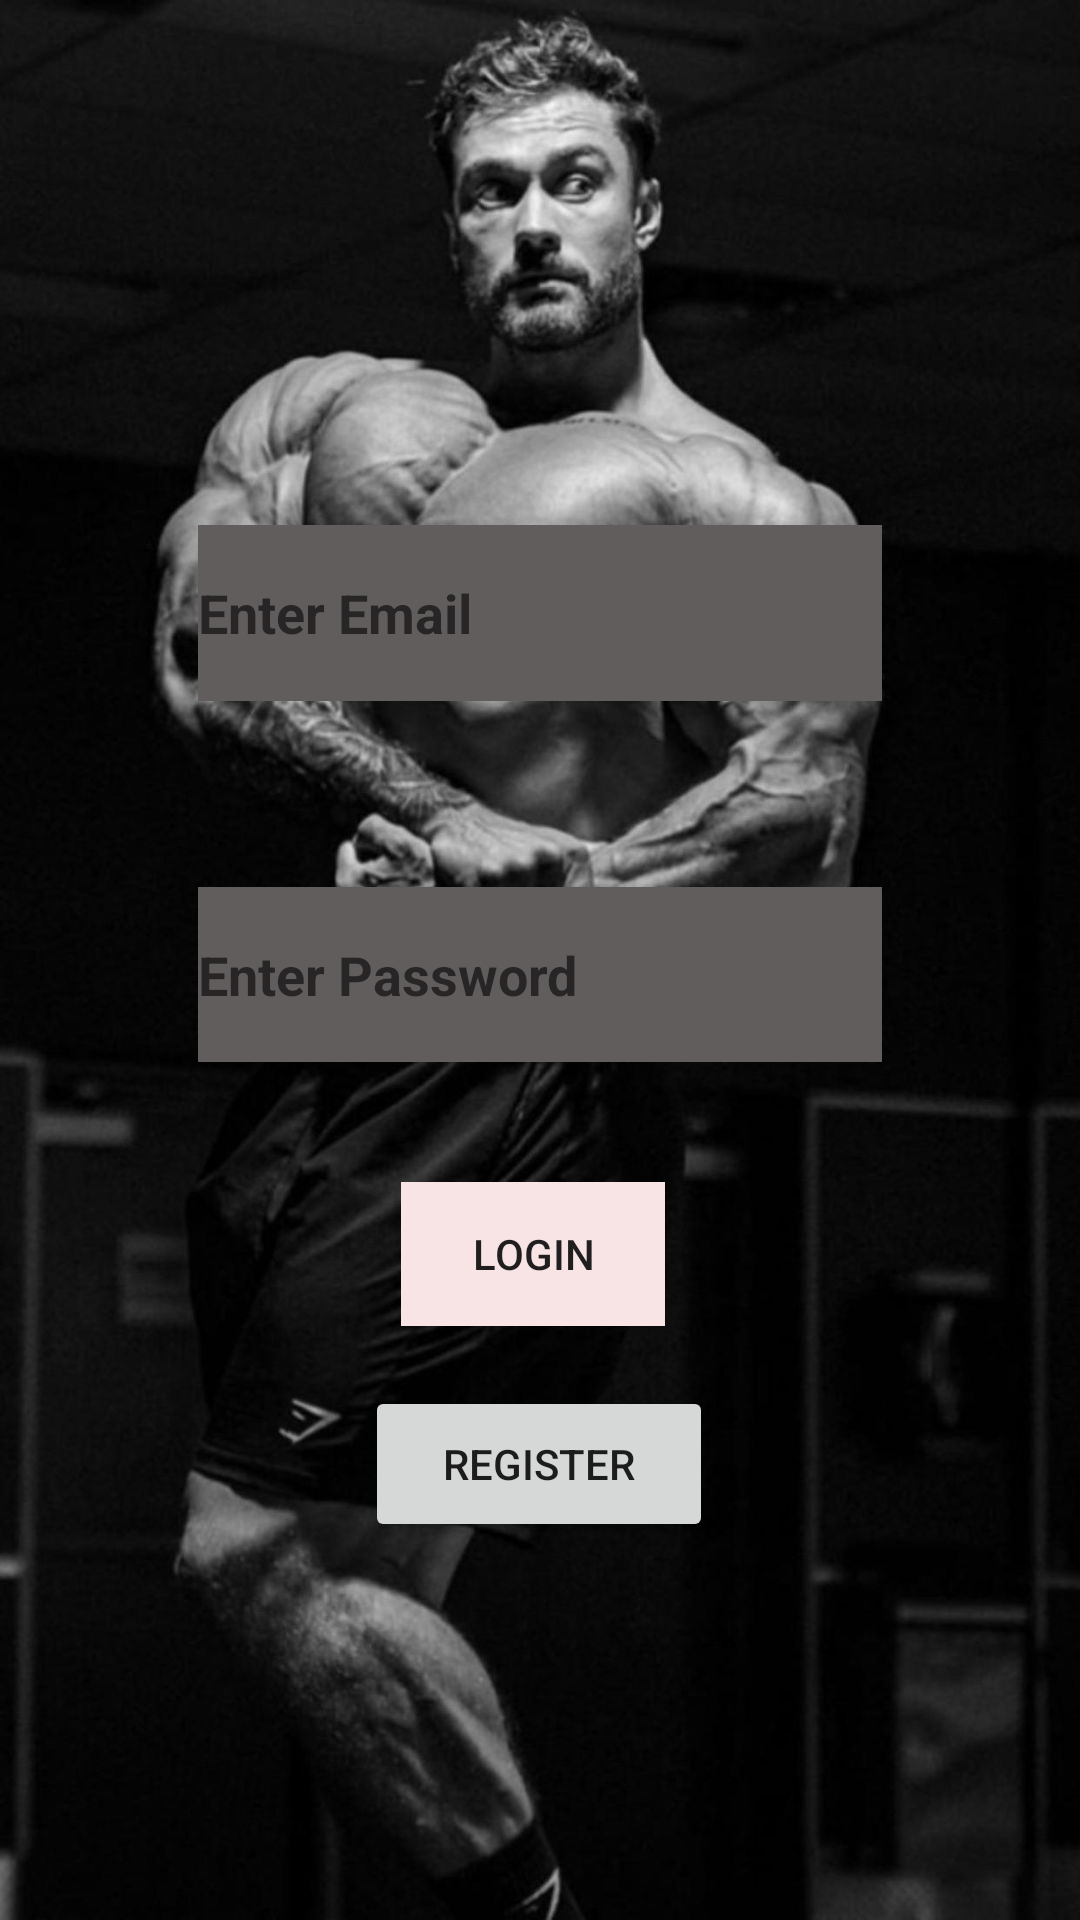

Reconstruct the res/layout file that produces this screen, plus the resources it refers to.
<!-- AndroidManifest.xml: application theme Theme.MonkBook -->
<!-- res/layout/activity_main.xml -->
<?xml version="1.0" encoding="utf-8"?>
<androidx.constraintlayout.widget.ConstraintLayout xmlns:android="http://schemas.android.com/apk/res/android"
    xmlns:app="http://schemas.android.com/apk/res-auto"
    xmlns:tools="http://schemas.android.com/tools"
    android:layout_width="match_parent"
    android:layout_height="match_parent"
    android:background="@drawable/splash_screen_bg"
    tools:context=".view.UserActivity">

    <EditText
        android:id="@+id/passwordText"
        android:layout_width="228dp"
        android:layout_height="0dp"
        android:layout_marginBottom="40dp"
        android:background="#615D5D"
        android:ems="10"
        android:hint="Enter Password"
        android:inputType="textPassword"
        android:textStyle="bold"
        app:layout_constraintBottom_toTopOf="@+id/button"
        app:layout_constraintEnd_toEndOf="parent"
        app:layout_constraintStart_toStartOf="parent"
        app:layout_constraintTop_toBottomOf="@+id/emailText"
        tools:ignore="SpeakableTextPresentCheck,TouchTargetSizeCheck" />

    <EditText
        android:id="@+id/emailText"
        android:layout_width="0dp"
        android:layout_height="0dp"
        android:layout_marginTop="175dp"
        android:layout_marginBottom="62dp"
        android:background="#615D5D"
        android:ems="10"
        android:hint="Enter Email"
        android:inputType="textEmailAddress"
        android:textStyle="bold"
        app:layout_constraintBottom_toTopOf="@+id/passwordText"
        app:layout_constraintEnd_toEndOf="@+id/passwordText"
        app:layout_constraintStart_toStartOf="@+id/passwordText"
        app:layout_constraintTop_toTopOf="parent"
        tools:ignore="SpeakableTextPresentCheck,TouchTargetSizeCheck" />

    <Button
        android:id="@+id/button"
        android:layout_width="wrap_content"
        android:layout_height="wrap_content"
        android:layout_marginStart="12dp"
        android:layout_marginBottom="20dp"
        android:background="#F8E4E4"
        android:onClick="girisYap"
        android:text="Logın"
        app:layout_constraintBottom_toTopOf="@+id/button2"
        app:layout_constraintStart_toStartOf="@+id/button2"
        app:layout_constraintTop_toBottomOf="@+id/passwordText" />

    <Button
        android:id="@+id/button2"
        android:layout_width="116dp"
        android:layout_height="52dp"
        android:layout_marginBottom="126dp"
        android:onClick="kayitOl"
        android:text="Regıster"
        app:layout_constraintBottom_toBottomOf="parent"
        app:layout_constraintEnd_toEndOf="parent"
        app:layout_constraintHorizontal_bias="0.498"
        app:layout_constraintStart_toStartOf="parent"
        app:layout_constraintTop_toBottomOf="@+id/button" />
</androidx.constraintlayout.widget.ConstraintLayout>
<!-- resources referenced by this layout -->
<resources>
  <!-- drawable splash_screen_bg: jpeg bitmap (drawable, 118253 bytes) -->
  <style name="Theme.MonkBook" parent="Theme.MaterialComponents.DayNight.DarkActionBar">
          
          <item name="colorPrimary">@color/purple_500</item>
          <item name="colorPrimaryVariant">@color/purple_700</item>
          <item name="colorOnPrimary">@color/white</item>
          
          <item name="colorSecondary">@color/teal_200</item>
          <item name="colorSecondaryVariant">@color/teal_700</item>
          <item name="colorOnSecondary">@color/black</item>
          
          <item name="android:statusBarColor" tools:targetApi="l">?attr/colorPrimaryVariant</item>
          
      </style>
  <!-- not gathered from this repository: default colours our renderer supplied (Android Studio template values) -->
  <color name="purple_500">#FF6200EE</color>
  <color name="purple_700">#FF3700B3</color>
  <color name="teal_200">#FF03DAC5</color>
  <color name="teal_700">#FF018786</color>
  <color name="black">#FF000000</color>
  <color name="white">#FFFFFFFF</color>
</resources>
